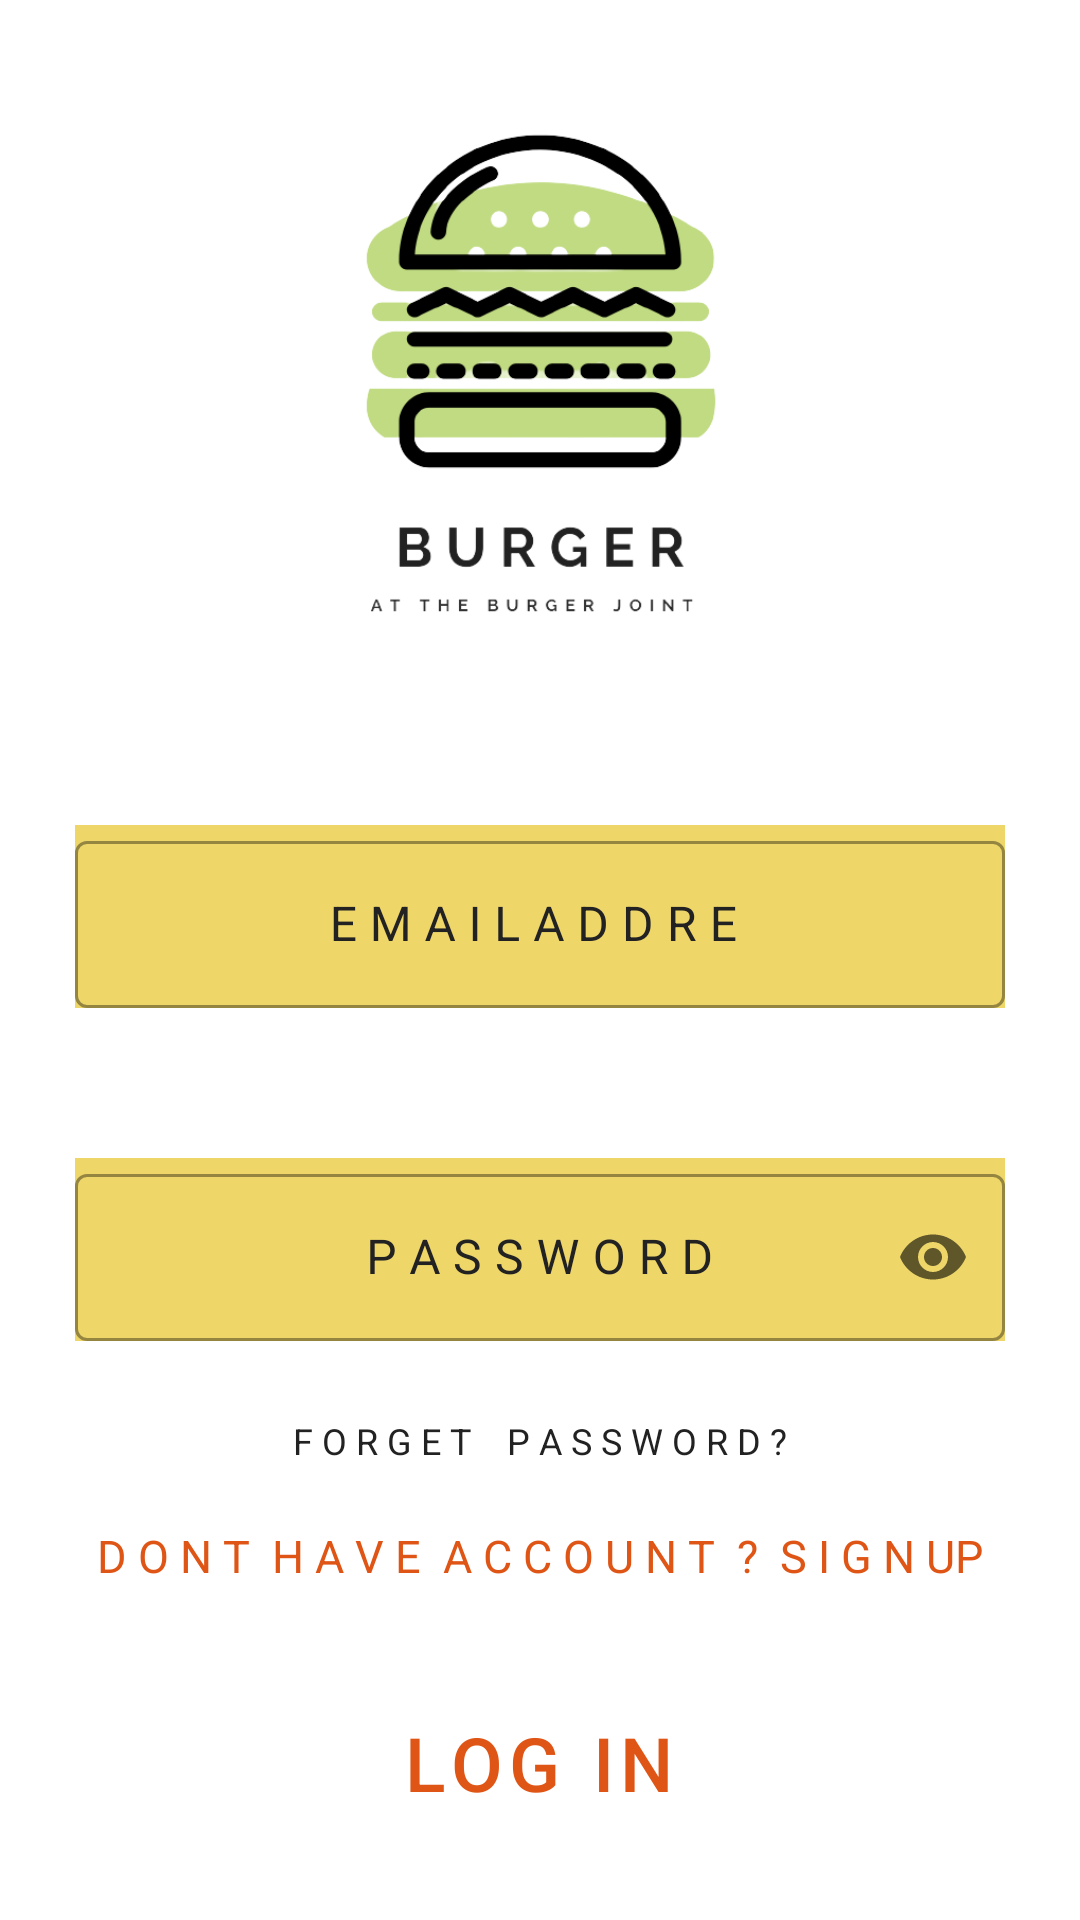

This screen was rendered from an Android layout file. Write that file and the resources it references.
<!-- AndroidManifest.xml: application theme Theme.IBurger -->
<!-- res/layout/activity_log_in.xml -->
<?xml version="1.0" encoding="utf-8"?>
<RelativeLayout xmlns:android="http://schemas.android.com/apk/res/android"
    xmlns:app="http://schemas.android.com/apk/res-auto"
    xmlns:tools="http://schemas.android.com/tools"
    android:layout_width="match_parent"
    android:layout_height="match_parent"
    tools:context="Activities.LogInActivity"

    >



    <ImageView
        android:layout_width="250dp"
        android:layout_height="250dp"
        android:src="@drawable/i_burger_small"
        android:layout_centerHorizontal="true"
        android:id="@+id/logo_small"
        />


    <LinearLayout
        android:layout_width="match_parent"
        android:layout_height="wrap_content"
        android:orientation="vertical"
        android:layout_below="@id/logo_small"
        android:layout_centerHorizontal="true"
        >


        <com.google.android.material.textfield.TextInputLayout
            android:layout_width="match_parent"
            android:layout_height="wrap_content"
            android:id="@+id/email_log_in"
            style="@style/Widget.MaterialComponents.TextInputLayout.OutlinedBox"
            app:endIconMode="clear_text"
            android:hint="E M A I L A D D R E "
            android:layout_margin="25dp"
            android:background="@color/Yellow"
            android:textColorHint="@color/Dark_Gray"
            >


            <com.google.android.material.textfield.TextInputEditText
                android:layout_width="match_parent"
                android:layout_height="wrap_content"
                android:gravity="center"
                android:inputType="text"
                />


        </com.google.android.material.textfield.TextInputLayout>
        <com.google.android.material.textfield.TextInputLayout
            android:layout_width="match_parent"
            android:layout_height="wrap_content"
            android:id="@+id/password_log_in"
            style="@style/Widget.MaterialComponents.TextInputLayout.OutlinedBox"
            app:endIconMode="password_toggle"
            android:hint="P A S S W O R D"
            android:layout_margin="25dp"
            android:background="@color/Yellow"
            android:textColorHint="@color/Dark_Gray"
            >


            <com.google.android.material.textfield.TextInputEditText
                android:layout_width="match_parent"
                android:layout_height="wrap_content"
                android:gravity="center"
                android:inputType="textPassword"
                />


        </com.google.android.material.textfield.TextInputLayout>


        <TextView
            android:layout_width="wrap_content"
            android:layout_height="wrap_content"
            android:text="F O R G E T    P A S S W O R D ?"
            android:layout_gravity="center"
            android:textColor="@color/Dark_Gray"
            android:textSize="12sp"/>


        <TextView
            android:layout_width="wrap_content"
            android:layout_height="wrap_content"
            android:text="D O N T  H A V E  A C C O U N T  ?  S I G N UP"
            android:layout_gravity="center"
            android:textColor="@color/Orange"
            android:textSize="15sp"
            android:layout_marginTop="20dp"
            android:id="@+id/sign_up"
            />


        <Button
            android:layout_width="wrap_content"
            android:layout_height="wrap_content"
            android:text="LOG IN"
            style="@style/Widget.MaterialComponents.Button.OutlinedButton"
            android:layout_gravity="center"
            android:layout_marginTop="35dp"
            android:textSize="25sp"
            android:textColor="@color/Orange"
            android:id="@+id/btn_log_in"
            />

    </LinearLayout>









</RelativeLayout>
<!-- resources referenced by this layout -->
<resources>
  <color name="Dark_Gray">#222222</color>
  <color name="Orange">#dF5516</color>
  <color name="Yellow">#eed669</color>
  <!-- drawable i_burger_small: png bitmap (drawable, 41645 bytes) -->
  <style name="Theme.IBurger" parent="Theme.MaterialComponents.DayNight.NoActionBar">
          
          <item name="colorPrimary">@color/purple_500</item>
          <item name="colorPrimaryVariant">@color/purple_700</item>
          <item name="colorOnPrimary">@color/white</item>
          
          <item name="colorSecondary">@color/teal_200</item>
          <item name="colorSecondaryVariant">@color/teal_700</item>
          <item name="colorOnSecondary">@color/black</item>
          
          <item name="android:statusBarColor">@color/white</item>
          <item name="android:colorBackground">@android:color/white</item>
          
      </style>
  <color name="purple_500">#FF6200EE</color>
  <color name="purple_700">#FF3700B3</color>
  <color name="white">#FFFFFFFF</color>
  <color name="teal_200">#FF03DAC5</color>
  <color name="teal_700">#FF018786</color>
  <color name="black">#FF000000</color>
</resources>
